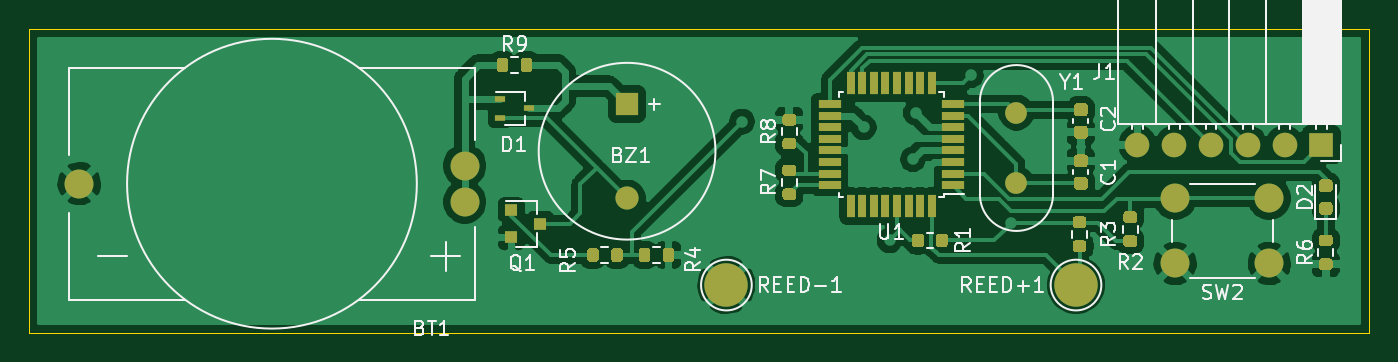
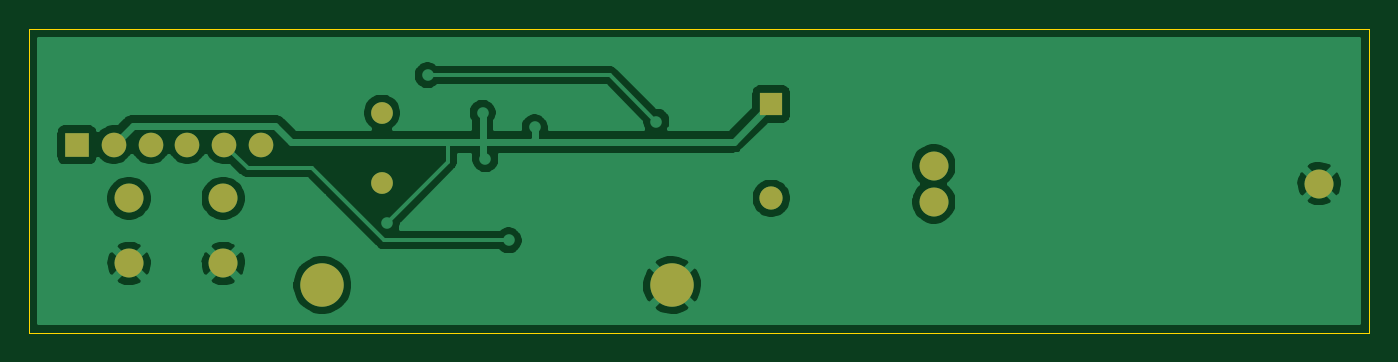
Circuit board: 9 layer files. Board 92.5 x 21.0 mm.
- bottom_copper: window_sensor-B_Cu.gbl (42359 bytes)
- bottom_mask: window_sensor-B_Mask.gbs (1179 bytes)
- paste: window_sensor-B_Paste.gbp (500 bytes)
- bottom_silk: window_sensor-B_SilkS.gbo (501 bytes)
- outline: window_sensor-Edge_Cuts.gm1 (732 bytes)
- top_copper: window_sensor-F_Cu.gtl (94774 bytes)
- top_mask: window_sensor-F_Mask.gts (10383 bytes)
- paste: window_sensor-F_Paste.gtp (9704 bytes)
- top_silk: window_sensor-F_SilkS.gto (21429 bytes)

=== bottom_copper: window_sensor-B_Cu.gbl (42359 bytes, source omitted) ===
=== bottom_mask: window_sensor-B_Mask.gbs ===
G04 #@! TF.GenerationSoftware,KiCad,Pcbnew,(5.1.9)-1*
G04 #@! TF.CreationDate,2021-06-09T23:20:20+02:00*
G04 #@! TF.ProjectId,window_sensor,77696e64-6f77-45f7-9365-6e736f722e6b,rev?*
G04 #@! TF.SameCoordinates,Original*
G04 #@! TF.FileFunction,Soldermask,Bot*
G04 #@! TF.FilePolarity,Negative*
%FSLAX46Y46*%
G04 Gerber Fmt 4.6, Leading zero omitted, Abs format (unit mm)*
G04 Created by KiCad (PCBNEW (5.1.9)-1) date 2021-06-09 23:20:20*
%MOMM*%
%LPD*%
G01*
G04 APERTURE LIST*
%ADD10O,1.700000X1.700000*%
%ADD11R,1.700000X1.700000*%
%ADD12C,2.000000*%
%ADD13C,1.500000*%
%ADD14C,3.000000*%
%ADD15C,1.600000*%
%ADD16R,1.600000X1.600000*%
G04 APERTURE END LIST*
D10*
X163500000Y-77000000D03*
X166040000Y-77000000D03*
X168580000Y-77000000D03*
X171120000Y-77000000D03*
X173660000Y-77000000D03*
D11*
X176200000Y-77000000D03*
D12*
X90459000Y-79692500D03*
X117059000Y-80942500D03*
X117059000Y-78442500D03*
D13*
X155146500Y-79669000D03*
X155146500Y-74789000D03*
D12*
X166100000Y-85200000D03*
X166100000Y-80700000D03*
X172600000Y-85200000D03*
X172600000Y-80700000D03*
D14*
X135126000Y-86689000D03*
X159256000Y-86689000D03*
D15*
X128270000Y-80700000D03*
D16*
X128270000Y-74200000D03*
M02*

=== paste: window_sensor-B_Paste.gbp ===
G04 #@! TF.GenerationSoftware,KiCad,Pcbnew,(5.1.9)-1*
G04 #@! TF.CreationDate,2021-06-09T23:20:20+02:00*
G04 #@! TF.ProjectId,window_sensor,77696e64-6f77-45f7-9365-6e736f722e6b,rev?*
G04 #@! TF.SameCoordinates,Original*
G04 #@! TF.FileFunction,Paste,Bot*
G04 #@! TF.FilePolarity,Positive*
%FSLAX46Y46*%
G04 Gerber Fmt 4.6, Leading zero omitted, Abs format (unit mm)*
G04 Created by KiCad (PCBNEW (5.1.9)-1) date 2021-06-09 23:20:20*
%MOMM*%
%LPD*%
G01*
G04 APERTURE LIST*
G04 APERTURE END LIST*
M02*

=== bottom_silk: window_sensor-B_SilkS.gbo ===
G04 #@! TF.GenerationSoftware,KiCad,Pcbnew,(5.1.9)-1*
G04 #@! TF.CreationDate,2021-06-09T23:20:20+02:00*
G04 #@! TF.ProjectId,window_sensor,77696e64-6f77-45f7-9365-6e736f722e6b,rev?*
G04 #@! TF.SameCoordinates,Original*
G04 #@! TF.FileFunction,Legend,Bot*
G04 #@! TF.FilePolarity,Positive*
%FSLAX46Y46*%
G04 Gerber Fmt 4.6, Leading zero omitted, Abs format (unit mm)*
G04 Created by KiCad (PCBNEW (5.1.9)-1) date 2021-06-09 23:20:20*
%MOMM*%
%LPD*%
G01*
G04 APERTURE LIST*
G04 APERTURE END LIST*
M02*

=== outline: window_sensor-Edge_Cuts.gm1 ===
G04 #@! TF.GenerationSoftware,KiCad,Pcbnew,(5.1.9)-1*
G04 #@! TF.CreationDate,2021-06-09T23:20:20+02:00*
G04 #@! TF.ProjectId,window_sensor,77696e64-6f77-45f7-9365-6e736f722e6b,rev?*
G04 #@! TF.SameCoordinates,Original*
G04 #@! TF.FileFunction,Profile,NP*
%FSLAX46Y46*%
G04 Gerber Fmt 4.6, Leading zero omitted, Abs format (unit mm)*
G04 Created by KiCad (PCBNEW (5.1.9)-1) date 2021-06-09 23:20:20*
%MOMM*%
%LPD*%
G01*
G04 APERTURE LIST*
G04 #@! TA.AperFunction,Profile*
%ADD10C,0.100000*%
G04 #@! TD*
G04 APERTURE END LIST*
D10*
X179500000Y-69000000D02*
X179500000Y-90000000D01*
X87000000Y-69000000D02*
X179500000Y-69000000D01*
X87000000Y-90000000D02*
X87000000Y-69000000D01*
X179500000Y-90000000D02*
X87000000Y-90000000D01*
M02*

=== top_copper: window_sensor-F_Cu.gtl (94774 bytes, source omitted) ===
=== top_mask: window_sensor-F_Mask.gts (10383 bytes, source omitted) ===
=== paste: window_sensor-F_Paste.gtp (9704 bytes, source omitted) ===
=== top_silk: window_sensor-F_SilkS.gto (21429 bytes, source omitted) ===
